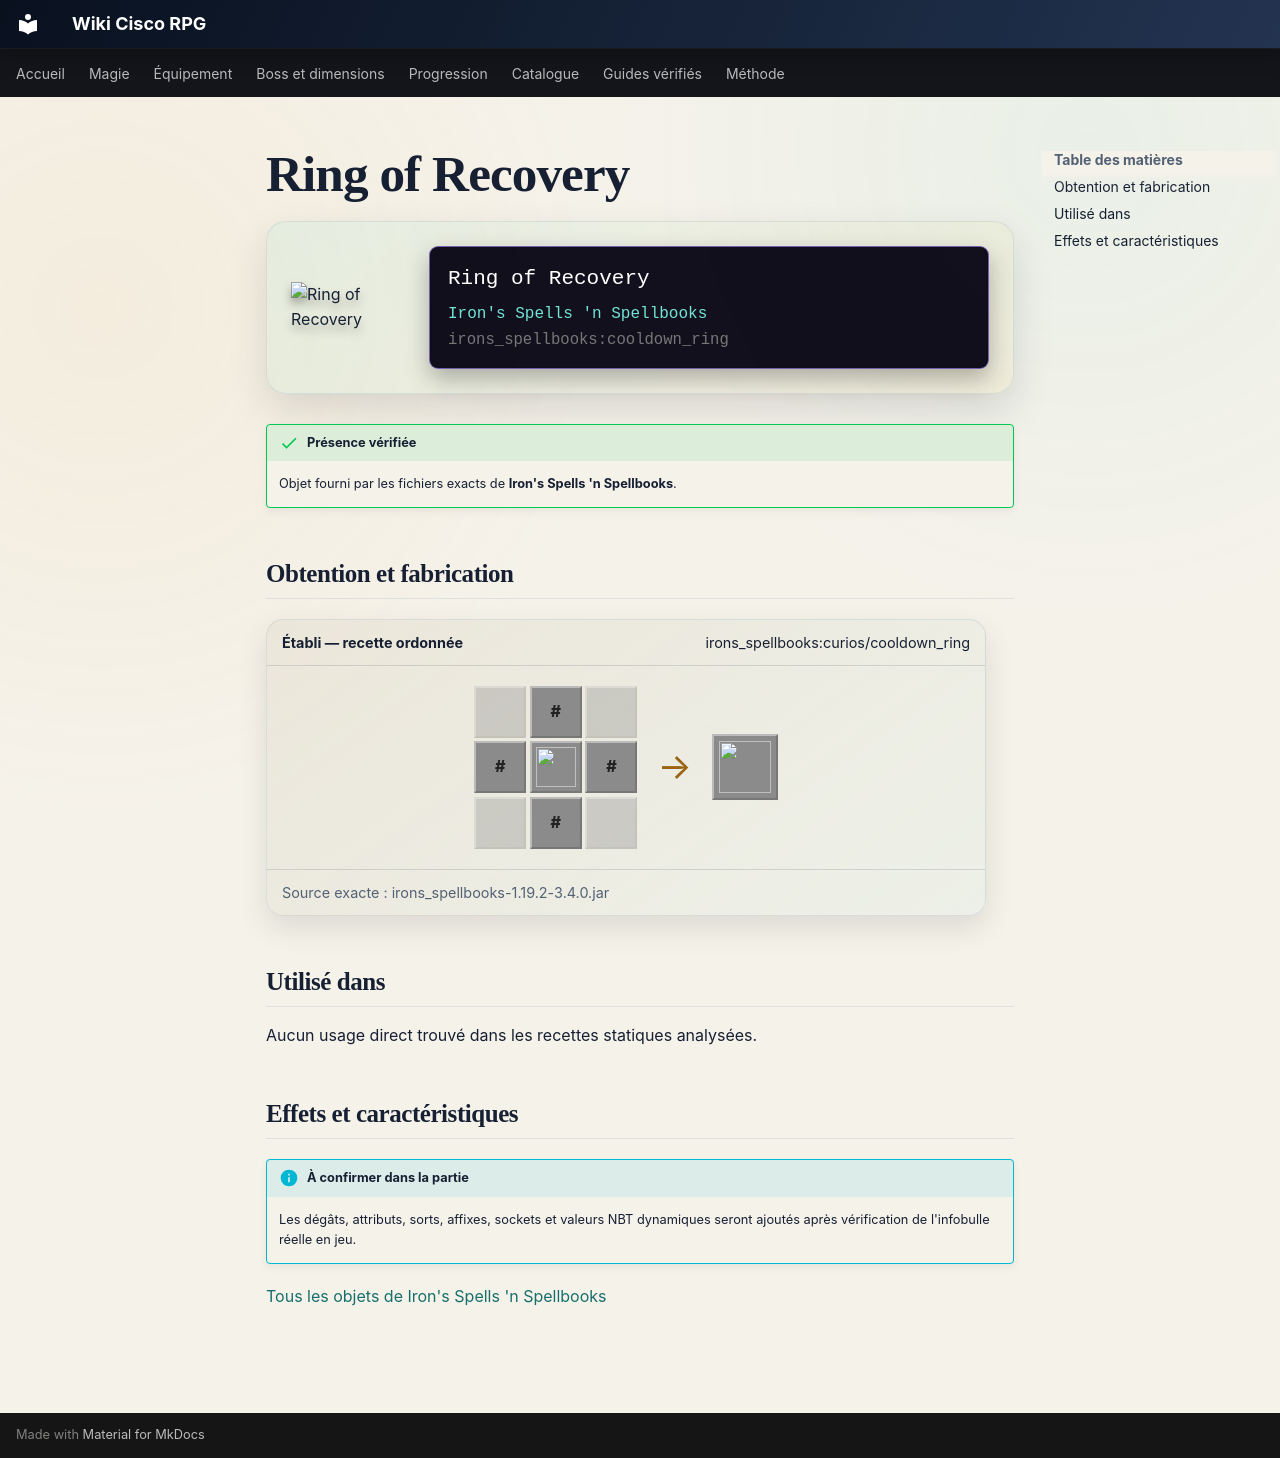

repository: Kloups-Dev/wiki-cisco-rpg · page: catalogue/objets/irons_spellbooks/cooldown_ring/index.html · generator: mkdocs

# Ring of Recovery

<div class="mc-item-showcase">
<img class="mc-item-icon" src="../../../../assets/generated/items/irons_spellbooks/cooldown_ring.png" alt="Ring of Recovery">
<div class="mc-tooltip-card">
<div class="mc-tooltip-card__name">Ring of Recovery</div>
<div class="mc-tooltip-card__mod">Iron&#x27;s Spells &#x27;n Spellbooks</div>
<div class="mc-tooltip-card__id">irons_spellbooks:cooldown_ring</div>
</div>
</div>

!!! success "Présence vérifiée"
    Objet fourni par les fichiers exacts de **Iron's Spells 'n Spellbooks**.

## Obtention et fabrication

<div class="jei-recipe"><div class="jei-recipe__head"><strong>Établi — recette ordonnée</strong><span>irons_spellbooks:curios/cooldown_ring</span></div><div class="jei-recipe__body"><div class="jei-grid"><span class="jei-slot jei-slot--empty"></span><span class="jei-slot jei-slot--tag" title="#forge:ingots/copper">#</span><span class="jei-slot jei-slot--empty"></span><span class="jei-slot jei-slot--tag" title="#forge:ingots/copper">#</span><a class="jei-slot" href="../../../../catalogue/objets/irons_spellbooks/arcane_salvage/" title="Arcane Salvage (irons_spellbooks:arcane_salvage)"><img src="../../../../assets/generated/items/irons_spellbooks/arcane_salvage.png" alt="" loading="lazy"></a><span class="jei-slot jei-slot--tag" title="#forge:ingots/copper">#</span><span class="jei-slot jei-slot--empty"></span><span class="jei-slot jei-slot--tag" title="#forge:ingots/copper">#</span><span class="jei-slot jei-slot--empty"></span></div><span class="jei-arrow">→</span><span class="jei-slot jei-slot--result"><img src="../../../../assets/generated/items/irons_spellbooks/cooldown_ring.png" alt=""></span></div><div class="jei-recipe__source">Source exacte : irons_spellbooks-1.19.2-3.4.0.jar</div></div>

## Utilisé dans

Aucun usage direct trouvé dans les recettes statiques analysées.

## Effets et caractéristiques

!!! info "À confirmer dans la partie"
    Les dégâts, attributs, sorts, affixes, sockets et valeurs NBT dynamiques seront ajoutés après vérification de l'infobulle réelle en jeu.

[Tous les objets de Iron's Spells 'n Spellbooks](../../../contenu/irons-spells.md)
